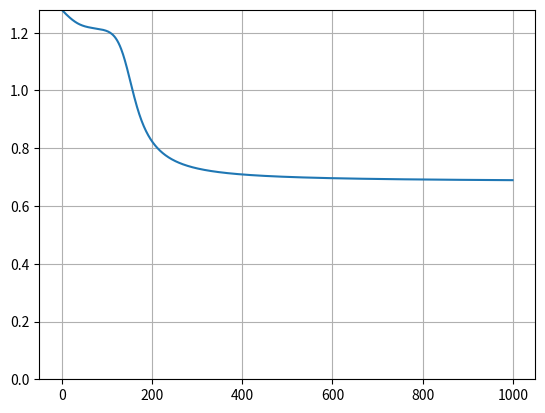

Python code for this plot:
# ニューラルネットワークのBP法による学習
# 練習用のため拡張性がないアホアホプログラミング
#
# by oeda

import numpy as np
import matplotlib.pyplot as plt

# パラメータ
EPSILON = 4.0
ETA = 0.1
TIME = 1000

def sigmoid(x):
    return 1/(1+np.exp(-1*EPSILON*x))


inputs = [[0,0],
         [0,1],
         [1,0],
         [1,1]]
teach = [0,1,1,0]

wab = (np.random.rand()-0.5)*2 * 0.3 # -0.3から0.3の一様乱数
wac = (np.random.rand()-0.5)*2 * 0.3
wbd = (np.random.rand()-0.5)*2 * 0.3
wbe = (np.random.rand()-0.5)*2 * 0.3
wcd = (np.random.rand()-0.5)*2 * 0.3
wce = (np.random.rand()-0.5)*2 * 0.3
offa = (np.random.rand()-0.5)*2 * 0.3
offb = (np.random.rand()-0.5)*2 * 0.3
offc = (np.random.rand()-0.5)*2 * 0.3

x = []
y = []
for t in range(TIME):

    errorAll = 0.0
    for p in range(len(inputs)):

        ##########
        # 前向き計算
        ##########

        # 入力層
        outd = inputs[p][0]
        oute = inputs[p][1]

        # 中間層
        xb = wbd * outd + wbe * oute + offb
        outb = sigmoid(xb)

        xc = wcd * outd + wce * oute + offc
        outc = sigmoid(xc)

        # 出力層
        xa = wab * outb + wac * outc + offa
        outa = sigmoid(xa)

        error = (outa-teach[p])**2
        print(teach[p], outa, error)

        errorAll += error

        ##################
        # Back Propagation
        ##################

        deltaa = (outa-teach[p]) * EPSILON * (1.0-outa) * outa
        deltab = deltaa * wab * EPSILON * (1.0-outb) * outb
        deltac = deltaa * wac * EPSILON * (1.0-outc) * outc

        wab = wab - ETA * deltaa * outb
        wac = wac - ETA * deltaa * outc
        offa = offa - ETA * deltaa

        wbd = wbd - ETA * deltab * outd
        wbe = wbe - ETA * deltab * oute
        offb = offb - ETA * deltab

        wcd = wcd - ETA * deltac * outd
        wce = wce - ETA * deltac * oute
        offc = offc - ETA * deltac

    print(errorAll)
    print()

    # グラフ表示用の変数
    x.append(t)
    y.append(errorAll)

# グラフ表示
# 点どうしを直線でつなぐ
plt.plot(x, y)
# 適切な表示範囲を指定
ymin = 0.0
ymax = y[0]
plt.ylim(ymin, ymax)
# グリッド追加
plt.grid(True)
# 表示
plt.show()
